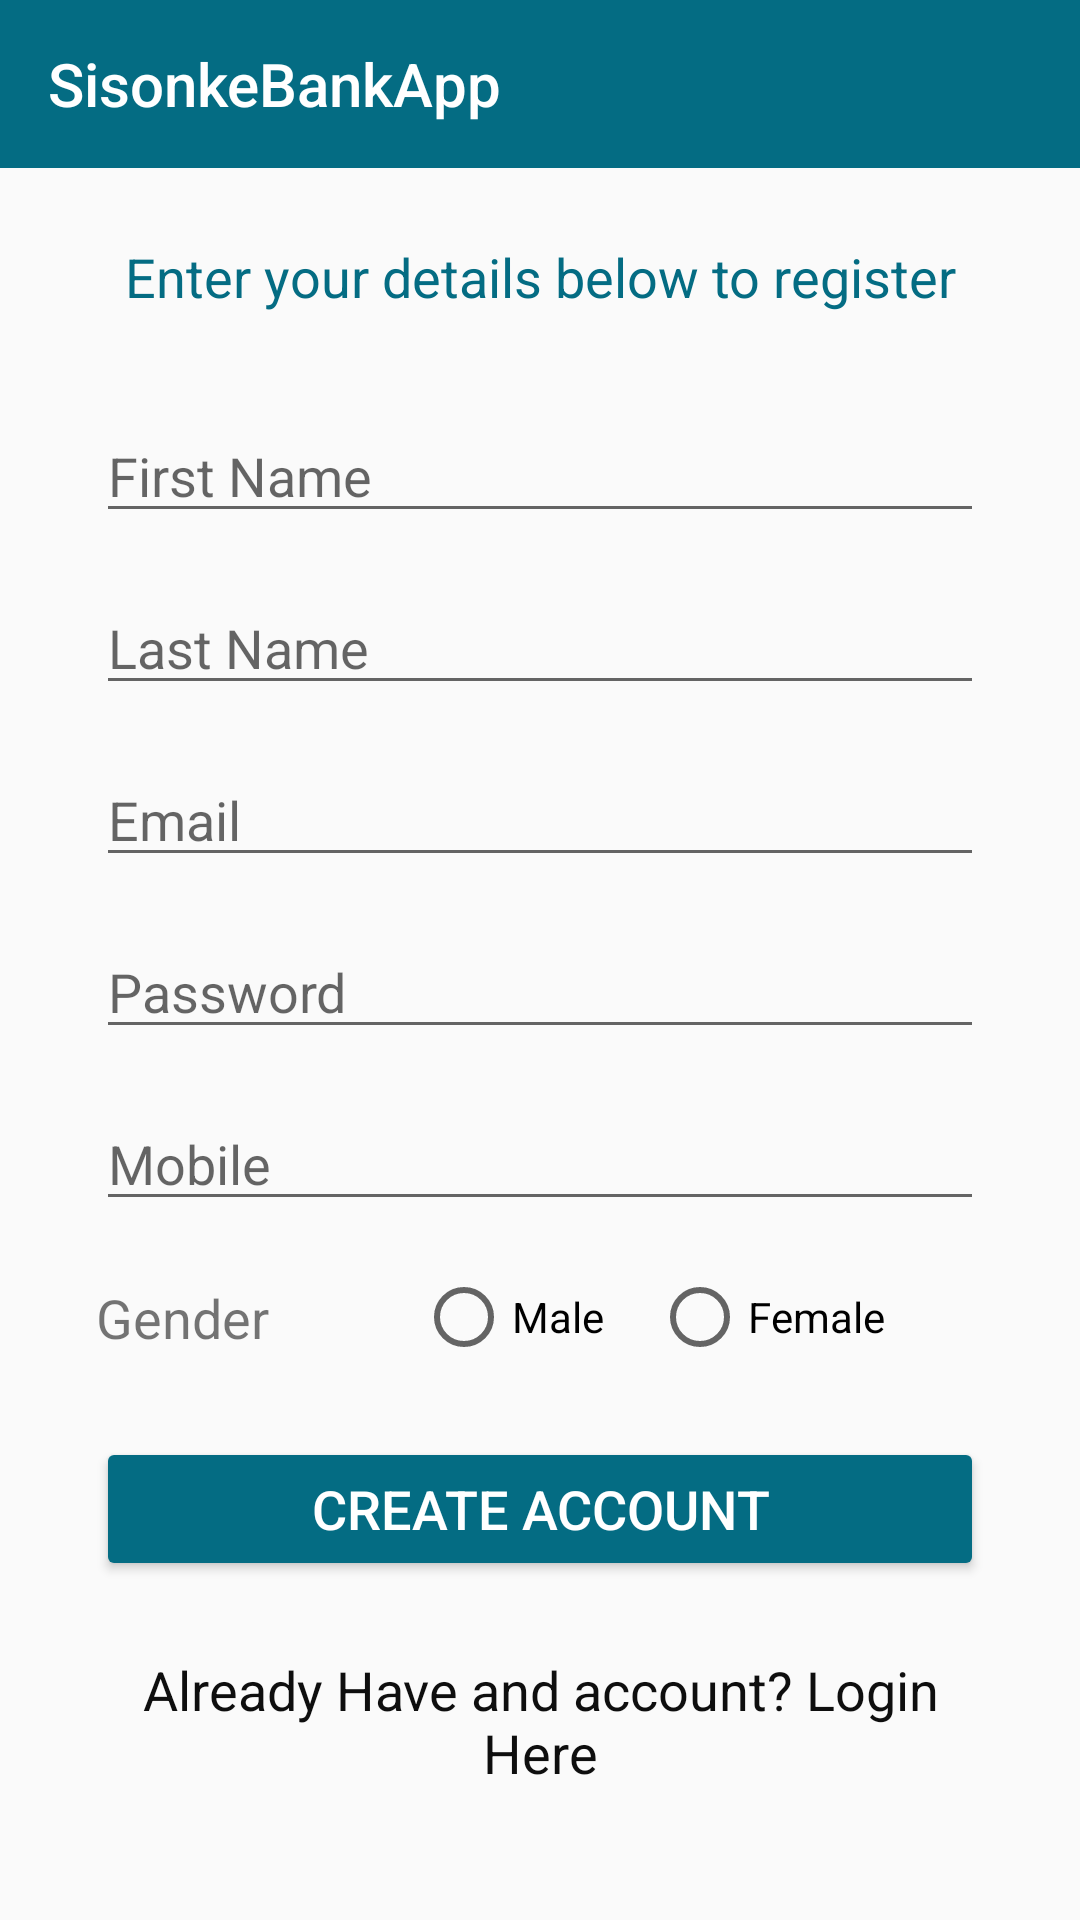

Produce the Android XML layout that renders to this screen, including the resource entries it uses.
<!-- AndroidManifest.xml: application theme AppTheme -->
<!-- res/layout/activity_registration.xml -->
<?xml version="1.0" encoding="utf-8"?>
<androidx.constraintlayout.widget.ConstraintLayout xmlns:android="http://schemas.android.com/apk/res/android"
  xmlns:app="http://schemas.android.com/apk/res-auto"
  xmlns:tools="http://schemas.android.com/tools"
  android:layout_width="match_parent"
  android:layout_height="match_parent"
  tools:context=".Activities.Registration">

  <LinearLayout
    android:id="@+id/viewAccLayout"
    android:layout_width="match_parent"
    android:layout_height="wrap_content"
    android:orientation="vertical"
    app:layout_constraintBottom_toTopOf="parent"
    app:layout_constraintEnd_toEndOf="parent"
    app:layout_constraintStart_toStartOf="parent"
    app:layout_constraintTop_toTopOf="parent"></LinearLayout>

  <androidx.appcompat.widget.Toolbar
    android:id="@+id/toolbar"
    android:layout_width="0dp"
    android:layout_height="wrap_content"
    android:background="?attr/colorPrimary"
    android:minHeight="?attr/actionBarSize"
    android:theme="?attr/actionBarTheme"
    app:layout_constraintEnd_toEndOf="parent"
    app:layout_constraintStart_toStartOf="parent"
    app:layout_constraintTop_toBottomOf="@+id/viewAccLayout"
    app:title="SisonkeBankApp"
    app:titleTextColor="#ffffff" />

  <TextView
    android:id="@+id/regTxt"
    android:layout_width="wrap_content"
    android:layout_height="wrap_content"
    android:layout_marginTop="24dp"
    android:text="@string/enter_your_details_below_to_register"
    android:textColor="#046C83"
    android:textSize="18sp"
    app:layout_constraintEnd_toEndOf="parent"
    app:layout_constraintStart_toStartOf="parent"
    app:layout_constraintTop_toBottomOf="@+id/toolbar" />

  <EditText
    android:id="@+id/regTxtFName"
    android:layout_width="0dp"
    android:layout_height="wrap_content"
    android:layout_marginStart="32dp"
    android:layout_marginTop="32dp"
    android:layout_marginEnd="32dp"
    android:ems="10"
    android:hint="First Name"
    android:inputType="textPersonName"
    app:layout_constraintEnd_toEndOf="parent"
    app:layout_constraintStart_toStartOf="parent"
    app:layout_constraintTop_toBottomOf="@+id/regTxt" />

  <EditText
    android:id="@+id/regTxtLName"
    android:layout_width="0dp"
    android:layout_height="wrap_content"
    android:layout_marginStart="32dp"
    android:layout_marginTop="16dp"
    android:layout_marginEnd="32dp"
    android:ems="10"
    android:hint="Last Name"
    android:inputType="textPersonName"
    app:layout_constraintEnd_toEndOf="parent"
    app:layout_constraintStart_toStartOf="parent"
    app:layout_constraintTop_toBottomOf="@+id/regTxtFName" />

  <EditText
    android:id="@+id/regTxtPassword"
    android:layout_width="0dp"
    android:layout_height="wrap_content"
    android:layout_marginStart="32dp"
    android:layout_marginTop="16dp"
    android:layout_marginEnd="32dp"
    android:ems="10"
    android:hint="Password"
    android:inputType="textPassword"
    app:layout_constraintEnd_toEndOf="parent"
    app:layout_constraintStart_toStartOf="parent"
    app:layout_constraintTop_toBottomOf="@+id/regTxtEmail" />

  <EditText
    android:id="@+id/regTxtEmail"
    android:layout_width="0dp"
    android:layout_height="wrap_content"
    android:layout_marginStart="32dp"
    android:layout_marginTop="16dp"
    android:layout_marginEnd="32dp"
    android:ems="10"
    android:hint="Email"
    android:inputType="textEmailAddress"
    app:layout_constraintEnd_toEndOf="parent"
    app:layout_constraintStart_toStartOf="parent"
    app:layout_constraintTop_toBottomOf="@+id/regTxtLName" />

  <androidx.constraintlayout.widget.ConstraintLayout
    android:id="@+id/constraintLayout"
    android:layout_width="0dp"
    android:layout_height="wrap_content"
    android:layout_marginStart="32dp"
    android:layout_marginTop="16dp"
    android:layout_marginEnd="32dp"
    app:layout_constraintEnd_toEndOf="parent"
    app:layout_constraintStart_toStartOf="parent"
    app:layout_constraintTop_toBottomOf="@+id/regTxtMobile">

    <TextView
      android:id="@+id/regGenTxt"
      android:layout_width="wrap_content"
      android:layout_height="wrap_content"
      android:text="@string/gender"
      android:textSize="18sp"
      app:layout_constraintBottom_toBottomOf="parent"
      app:layout_constraintStart_toStartOf="parent"
      app:layout_constraintTop_toTopOf="parent" />

    <RadioGroup
      android:id="@+id/genderRadioGroup"
      android:layout_width="wrap_content"
      android:layout_height="wrap_content"
      android:orientation="horizontal"
      app:layout_constraintBottom_toBottomOf="parent"
      app:layout_constraintEnd_toEndOf="parent"
      app:layout_constraintStart_toEndOf="@+id/regGenTxt"
      app:layout_constraintTop_toTopOf="parent">

      <RadioButton
        android:id="@+id/regGenM"
        android:layout_width="match_parent"
        android:layout_height="wrap_content"
        android:layout_marginLeft="16dp"
        android:text="Male" />

      <RadioButton
        android:id="@+id/regGenF"
        android:layout_width="match_parent"
        android:layout_height="wrap_content"
        android:layout_marginLeft="16dp"
        android:text="Female" />
    </RadioGroup>
  </androidx.constraintlayout.widget.ConstraintLayout>

  <Button
    android:id="@+id/regBtn"
    android:layout_width="0dp"
    android:layout_height="wrap_content"
    android:layout_marginStart="32dp"
    android:layout_marginTop="24dp"
    android:layout_marginEnd="32dp"
    android:backgroundTint="#046C83"
    android:text="Create Account"
    android:textAllCaps="true"
    android:textColor="#FFFFFF"
    android:textSize="18sp"
    app:layout_constraintEnd_toEndOf="parent"
    app:layout_constraintStart_toStartOf="parent"
    app:layout_constraintTop_toBottomOf="@+id/constraintLayout" />

  <EditText
    android:id="@+id/regTxtMobile"
    android:layout_width="0dp"
    android:layout_height="wrap_content"
    android:layout_marginStart="32dp"
    android:layout_marginTop="16dp"
    android:layout_marginEnd="32dp"
    android:ems="10"
    android:hint="Mobile"
    android:inputType="number"
    app:layout_constraintEnd_toEndOf="parent"
    app:layout_constraintStart_toStartOf="parent"
    app:layout_constraintTop_toBottomOf="@+id/regTxtPassword" />

  <TextView
    android:id="@+id/regLoginBtn"
    android:layout_width="0dp"
    android:layout_height="wrap_content"
    android:layout_marginStart="32dp"
    android:layout_marginTop="24dp"
    android:layout_marginEnd="32dp"
    android:text="Already Have and account? Login Here"
    android:textAlignment="center"
    android:textColor="#0E0E0E"
    android:textSize="18sp"
    app:layout_constraintEnd_toEndOf="parent"
    app:layout_constraintStart_toStartOf="parent"
    app:layout_constraintTop_toBottomOf="@+id/regBtn" />

</androidx.constraintlayout.widget.ConstraintLayout>
<!-- resources referenced by this layout -->
<resources>
  <string name="enter_your_details_below_to_register">Enter your details below to register</string>
  <string name="gender">Gender</string>
  <style name="AppTheme" parent="Theme.AppCompat.Light.NoActionBar">
      
      <item name="colorPrimary">#046C83</item>
      <item name="colorPrimaryDark">@color/colorPrimaryDark</item>
      <item name="colorAccent">#046C83</item>
    </style>
  <!-- not gathered from this repository: default colours our renderer supplied (Android Studio template values) -->
  <color name="colorPrimaryDark">#FF3700B3</color>
</resources>
